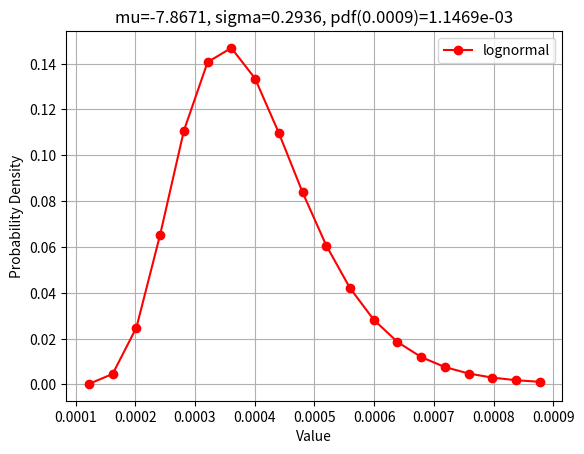

Write Python code to recreate this figure.
import numpy as np
import matplotlib.pyplot as plt
import math


# 根据对数正态分布的均值和标准差求正态分布的参数
def get_normal_params(log_mean, log_std):
    # 解关于sigma的方程
    def equation(sigma):
        mu = math.log(log_mean) - 0.5 * sigma ** 2
        return log_std ** 2 - math.exp(2 * mu + sigma ** 2) * (math.exp(sigma ** 2) - 1)
    # 简单的二分法求根
    left, right = 0.001, 10
    while right - left > 1e-6:
        mid = (left + right) / 2
        if equation(mid) > 0:
            left = mid
        else:
            right = mid
    sigma = mid
    mu = math.log(log_mean) - 0.5 * sigma ** 2
    return mu, sigma


log_mean = 4.0e-4
log_std = 1.2e-4
xmin = 1e-4
xmax = 9e-4
xnum = 20
dx = xmax / xnum
ddx = dx * 0.5
mu, sigma = get_normal_params(log_mean, log_std)
mu1 = np.log(log_mean) - 0.5 * log_std ** 2
sigma1 = np.log(1 + log_std**2 / log_mean**2) ** 0.5
# 生成数据点
x = np.linspace(xmin+dx, xmax, xnum)
x = x - ddx
# 对数正态分布概率密度函数
y = (1 / (x * sigma * np.sqrt(2 * np.pi))) * np.exp(-(np.log(x) - mu) ** 2 / (2 * sigma ** 2))
y1 = (1 / (x * sigma1 * np.sqrt(2 * np.pi))) * np.exp(-(np.log(x) - mu1) ** 2 / (2 * sigma1 ** 2))
# 归一化
y1 = y
y = y / y.sum()
y1 = y1 * dx
# 绘制曲线
plt.plot(x, y, 'ro-', label='lognormal')
#plt.plot(x, y1, 'bo-', label='lognormal1')
plt.title(f'mu={mu:.4f}, sigma={sigma:.4f}, pdf({xmax:.4f})={y[-1]:.4e}')
plt.xlabel('Value')
plt.ylabel('Probability Density')
plt.grid(True)
plt.legend()
plt.show()
